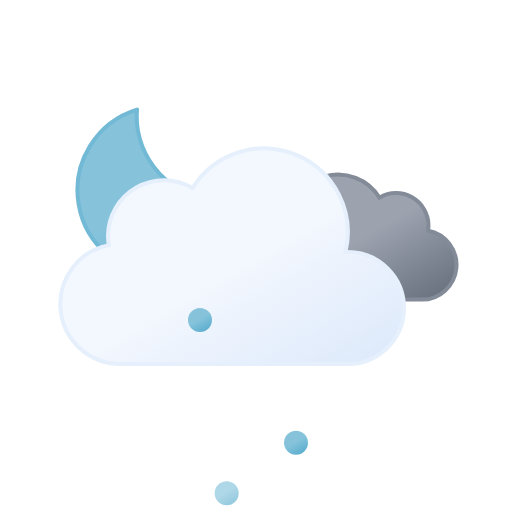
t = 0.00 s
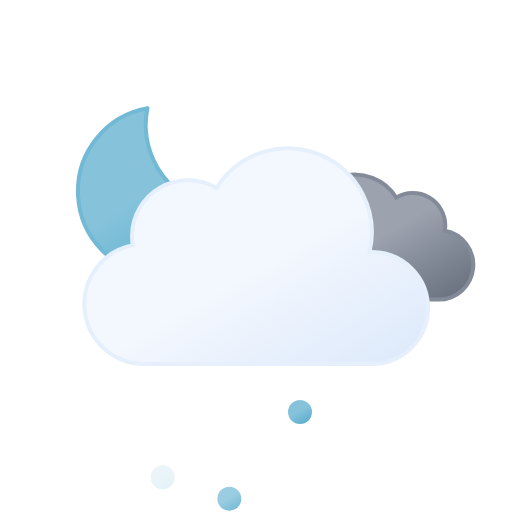
t = 1.75 s
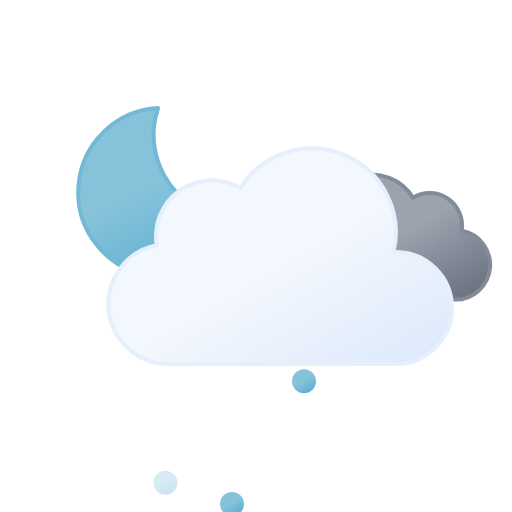
t = 3.50 s
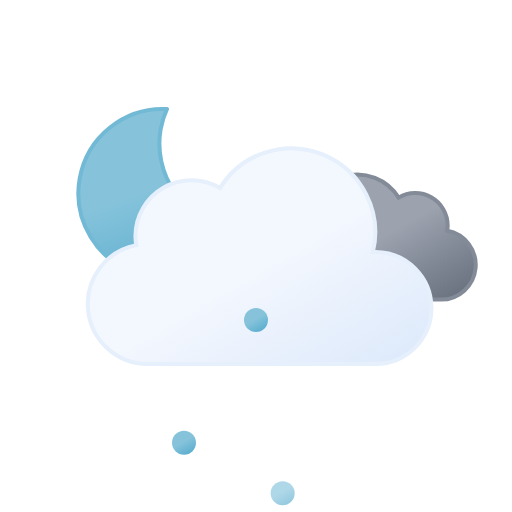
t = 5.00 s
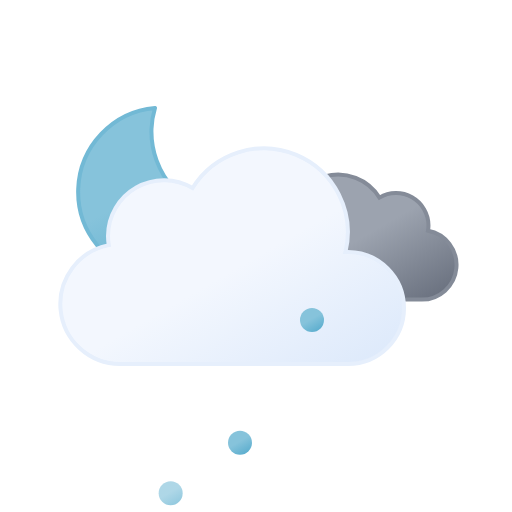
t = 7.00 s
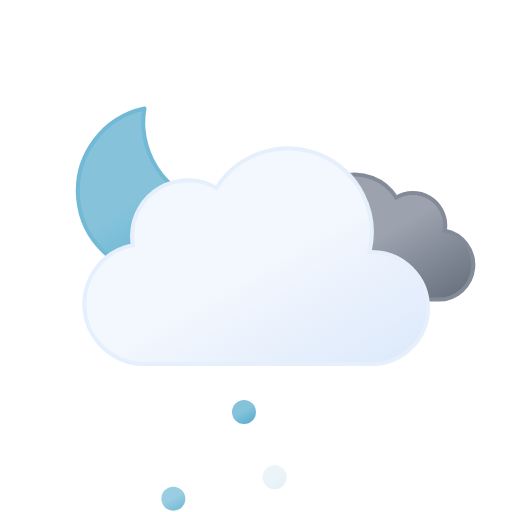
t = 8.75 s

The animated SVG that drew these frames (rendered in a browser with its animation timeline set to each time). Animation: 9 SMIL elements (animate=3,animateTransform=6); one cycle of 10.00 s, repeats indefinitely.

<svg xmlns="http://www.w3.org/2000/svg" xmlns:xlink="http://www.w3.org/1999/xlink" viewBox="0 0 64 64">
	<defs>
		<linearGradient id="a" x1="13.58" y1="15.57" x2="24.15" y2="33.87" gradientUnits="userSpaceOnUse">
			<stop offset="0" stop-color="#86c3db"/>
			<stop offset="0.45" stop-color="#86c3db"/>
			<stop offset="1" stop-color="#5eafcf"/>
		</linearGradient>
		<linearGradient id="b" x1="40.76" y1="23" x2="50.83" y2="40.46" gradientUnits="userSpaceOnUse">
			<stop offset="0" stop-color="#9ca3af"/>
			<stop offset="0.45" stop-color="#9ca3af"/>
			<stop offset="1" stop-color="#6b7280"/>
		</linearGradient>
		<linearGradient id="c" x1="22.56" y1="21.96" x2="39.2" y2="50.8" gradientUnits="userSpaceOnUse">
			<stop offset="0" stop-color="#f3f7fe"/>
			<stop offset="0.45" stop-color="#f3f7fe"/>
			<stop offset="1" stop-color="#deeafb"/>
		</linearGradient>
		<linearGradient id="d" x1="23.25" y1="43.7" x2="24.75" y2="46.3" xlink:href="#a"/>
		<linearGradient id="e" x1="30.25" y1="43.7" x2="31.75" y2="46.3" xlink:href="#a"/>
		<linearGradient id="f" x1="37.25" y1="43.7" x2="38.75" y2="46.3" xlink:href="#a"/>
	</defs>
	<path d="M29.33,26.68A10.61,10.61,0,0,1,18.65,16.14,10.5,10.5,0,0,1,19,13.5,10.54,10.54,0,1,0,30.5,26.61,11.48,11.48,0,0,1,29.33,26.68Z" stroke="#72b9d5" stroke-linecap="round" stroke-linejoin="round" stroke-width="0.5" fill="url(#a)">
		<animateTransform attributeName="transform" type="rotate" values="-10 19.22 24.293; 10 19.22 24.293; -10 19.22 24.293" dur="10s" repeatCount="indefinite"/>
	</path>
	<path d="M34.23,33.45a4.05,4.05,0,0,0,4.05,4H54.79a4.34,4.34,0,0,0,.81-8.61,3.52,3.52,0,0,0,.06-.66,4.06,4.06,0,0,0-6.13-3.48,6.08,6.08,0,0,0-11.25,3.19,6.34,6.34,0,0,0,.18,1.46h-.18A4.05,4.05,0,0,0,34.23,33.45Z" stroke="#848b98" stroke-miterlimit="10" stroke-width="0.5" fill="url(#b)">
		<animateTransform attributeName="transform" type="translate" values="-2.1 0; 2.1 0; -2.1 0" dur="7s" repeatCount="indefinite"/>
	</path>
	<path d="M46.5,31.5l-.32,0a10.49,10.49,0,0,0-19.11-8,7,7,0,0,0-10.57,6,7.21,7.21,0,0,0,.1,1.14A7.5,7.5,0,0,0,18,45.5a4.19,4.19,0,0,0,.5,0v0h28a7,7,0,0,0,0-14Z" stroke="#e6effc" stroke-miterlimit="10" stroke-width="0.5" fill="url(#c)">
		<animateTransform attributeName="transform" type="translate" values="-3 0; 3 0; -3 0" dur="7s" repeatCount="indefinite"/>
	</path>
	<path d="M24,43.5A1.5,1.5,0,1,0,25.5,45,1.5,1.5,0,0,0,24,43.5Z" fill="url(#d)">
		<animateTransform attributeName="transform" type="translate" values="1 -5; -2 18; -4 14" dur="0.6s" repeatCount="indefinite"/>
		<animate attributeName="opacity" values="1;1;0" dur="0.6s" repeatCount="indefinite"/>
	</path>
	<path d="M31,43.5A1.5,1.5,0,1,0,32.5,45,1.5,1.5,0,0,0,31,43.5Z" fill="url(#e)">
		<animateTransform attributeName="transform" type="translate" values="1 -5; -2 18; -4 14" dur="0.6s" begin="-0.4s" repeatCount="indefinite"/>
		<animate attributeName="opacity" values="1;1;0" dur="0.6s" begin="-0.4s" repeatCount="indefinite"/>
	</path>
	<path d="M38,43.5A1.5,1.5,0,1,0,39.5,45,1.5,1.5,0,0,0,38,43.5Z" fill="url(#f)">
		<animateTransform attributeName="transform" type="translate" values="1 -5; -2 18; -4 14" dur="0.6s" begin="-0.2s" repeatCount="indefinite"/>
		<animate attributeName="opacity" values="1;1;0" dur="0.6s" begin="-0.2s" repeatCount="indefinite"/>
	</path>
</svg>
